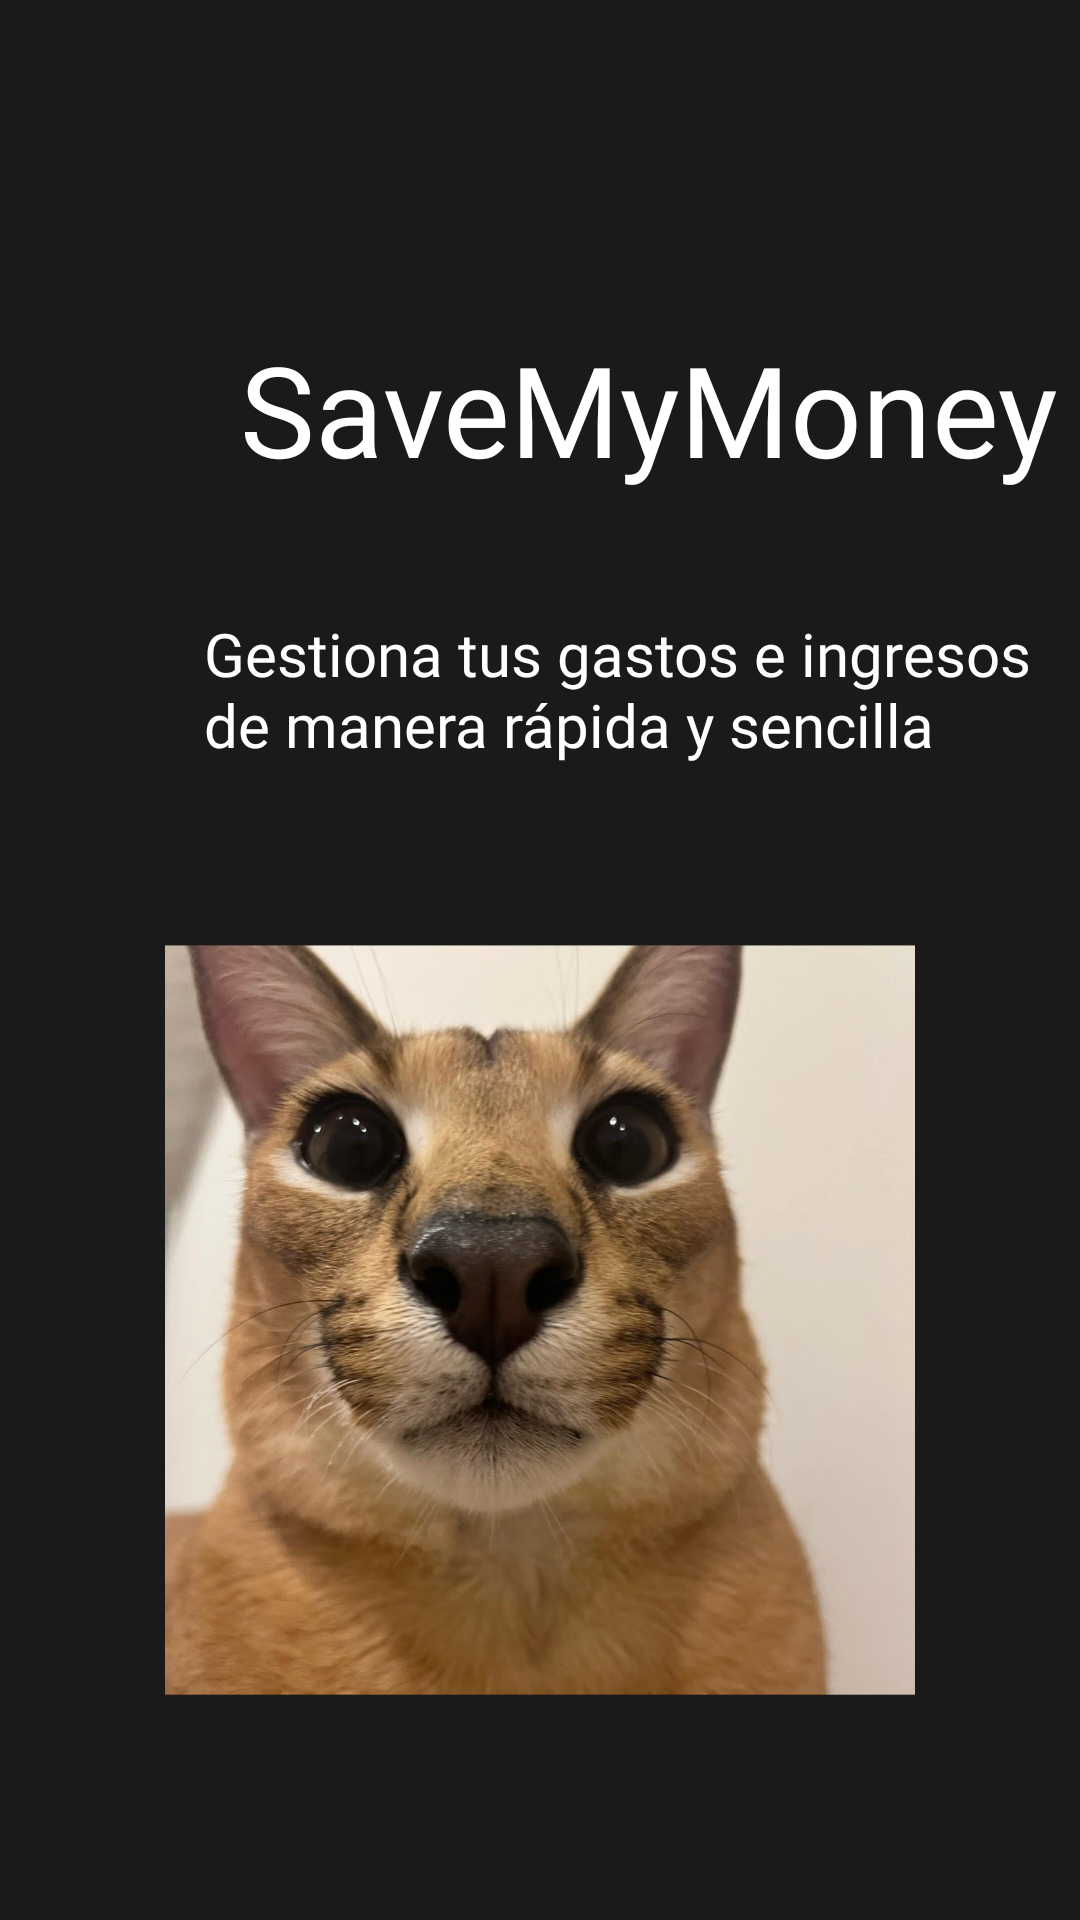

Layout XML and referenced resources for this Android screen:
<!-- AndroidManifest.xml: application theme Theme.SaveMyMoney -->
<!-- res/layout/bienvenida.xml -->
<?xml version="1.0" encoding="utf-8"?>
<androidx.constraintlayout.widget.ConstraintLayout xmlns:android="http://schemas.android.com/apk/res/android"
    xmlns:tools="http://schemas.android.com/tools"
    android:layout_width="match_parent"
    android:layout_height="match_parent"
    xmlns:app="http://schemas.android.com/apk/res-auto"
    android:background="@color/black">


    <TextView
        android:id="@+id/tvTitle"
        android:layout_width="wrap_content"
        android:layout_height="wrap_content"
        android:layout_marginStart="80dp"
        android:layout_marginTop="108dp"
        android:fontFamily="@font/inria_sans_bold"
        android:text="SaveMyMoney"
        android:textColor="@color/white"
        android:textSize="42dp"
        app:layout_constraintStart_toStartOf="parent"
        app:layout_constraintTop_toTopOf="parent" />

    <TextView
        android:id="@+id/tvParagraph"
        android:layout_width="290dp"
        android:layout_height="wrap_content"
        android:layout_marginStart="68dp"
        android:layout_marginTop="40dp"
        android:fontFamily="@font/inria_sans_light"
        android:text="Gestiona tus gastos e ingresos de manera rápida y sencilla"
        android:textColor="@color/white"
        android:textSize="20dp"
        app:layout_constraintStart_toStartOf="parent"
        app:layout_constraintTop_toBottomOf="@+id/tvTitle" />

    <ImageView
        android:layout_width="250sp"
        android:layout_height="250sp"
        android:src="@drawable/floopa"
        app:layout_constraintTop_toBottomOf="@+id/tvParagraph"
        app:layout_constraintStart_toStartOf="parent"
        app:layout_constraintEnd_toEndOf="parent"
        android:layout_marginTop="60dp"
        />


</androidx.constraintlayout.widget.ConstraintLayout>
<!-- resources referenced by this layout -->
<resources>
  <color name="black">#1A1A1A</color>
  <color name="white">#FFFFFFFF</color>
  <!-- drawable floopa: jpg bitmap (drawable, 130210 bytes) -->
  <style name="Theme.SaveMyMoney" parent="Base.Theme.SaveMyMoney" />
  <style name="Base.Theme.SaveMyMoney" parent="Theme.Material3.DayNight.NoActionBar">
          
          
  
          
          <item name="windowActionBar">false</item>
          <item name="windowNoTitle">true</item>
      </style>
</resources>
